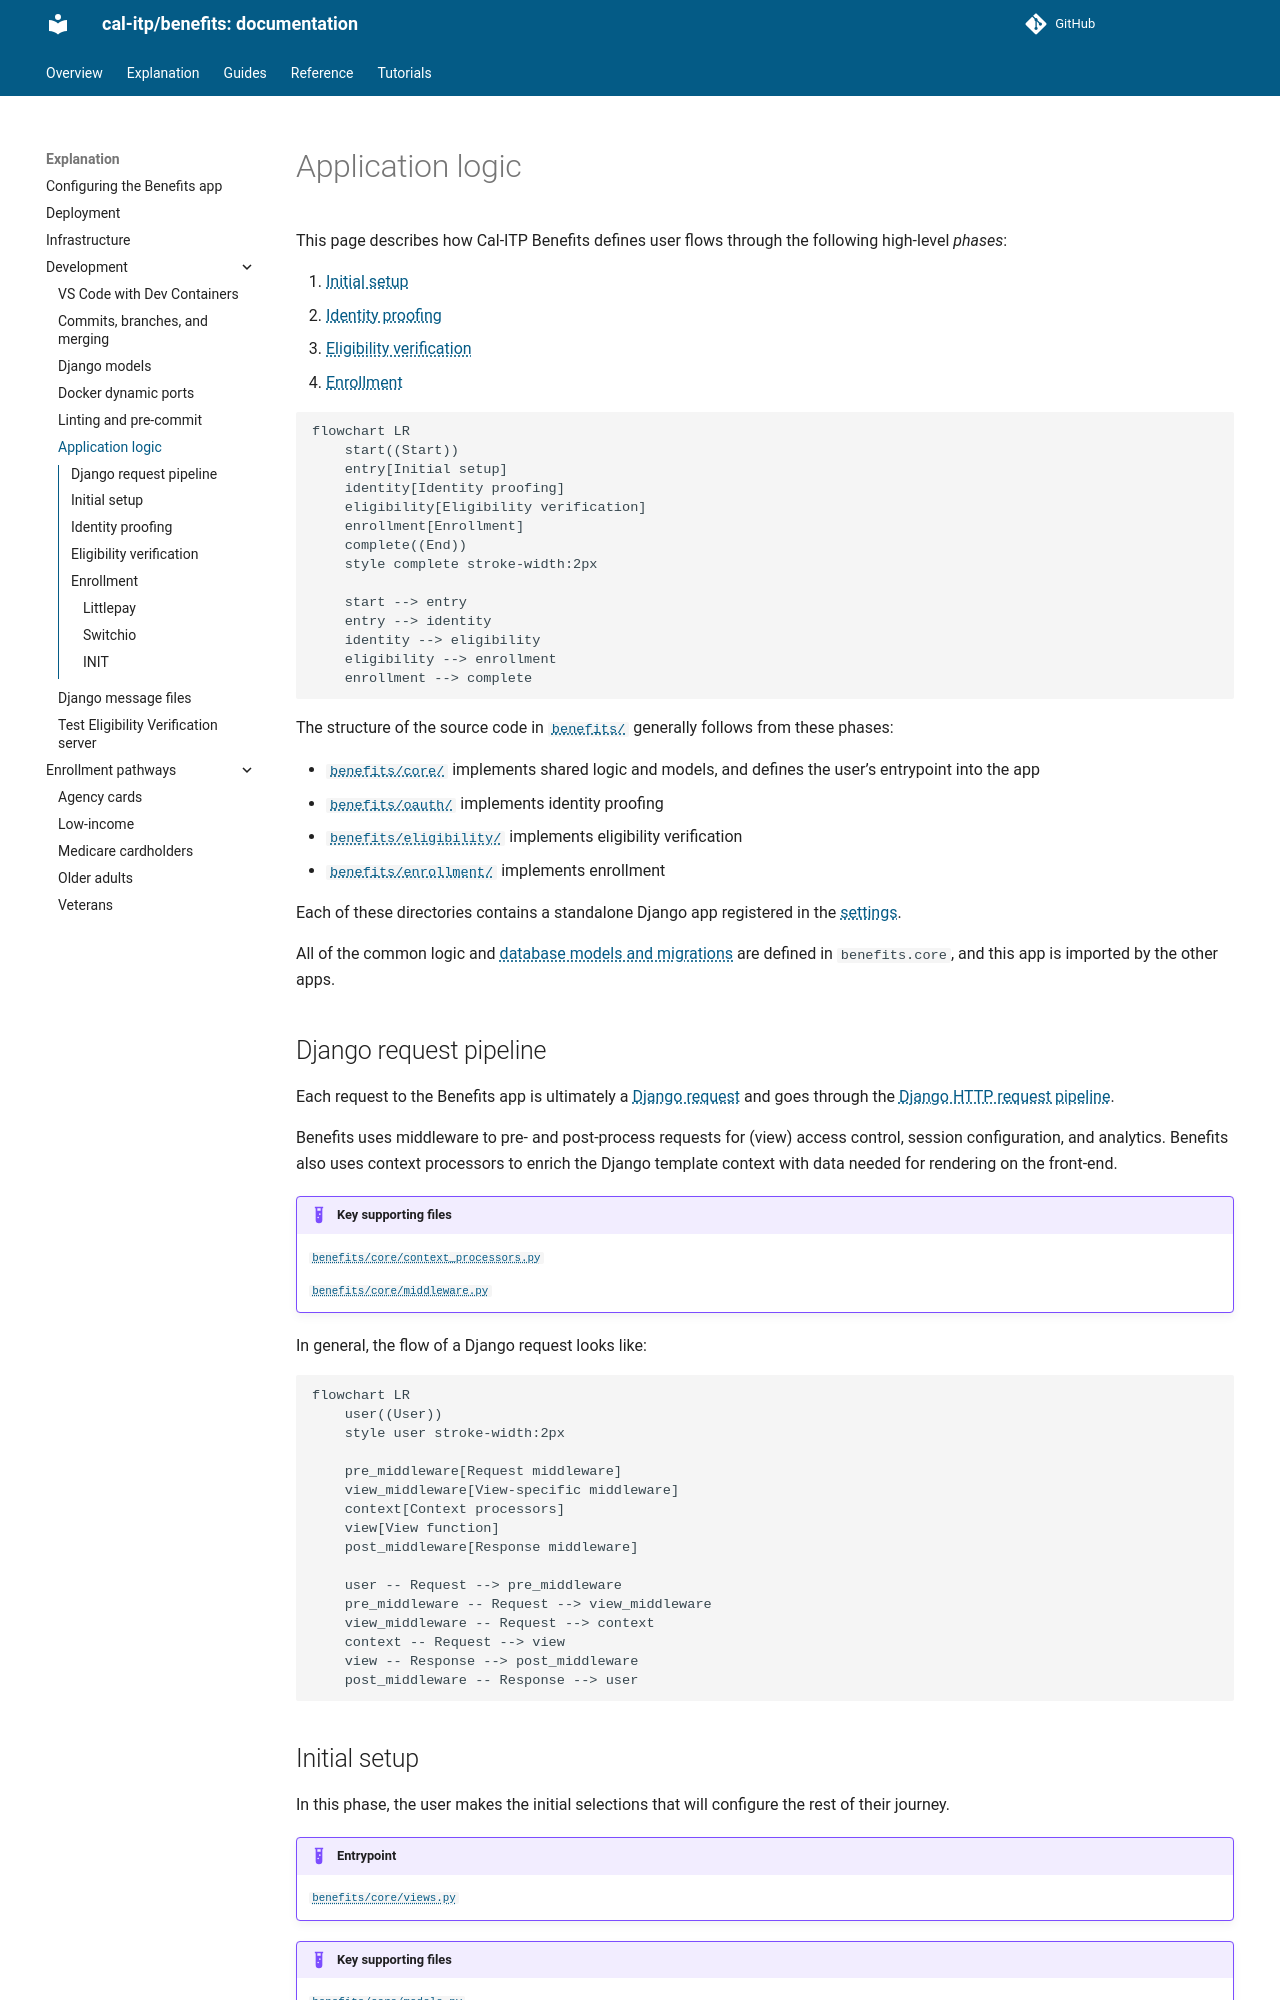

repository: cal-itp/benefits · page: explanation/development/application-logic/index.html · generator: mkdocs

# Application logic

This page describes how Cal-ITP Benefits defines user flows through the following high-level _phases_:

1. [Initial setup](#initial-setup)
1. [Identity proofing](#identity-proofing)
1. [Eligibility verification](#eligibility-verification)
1. [Enrollment](#enrollment)

```mermaid
flowchart LR
    start((Start))
    entry[Initial setup]
    identity[Identity proofing]
    eligibility[Eligibility verification]
    enrollment[Enrollment]
    complete((End))
    style complete stroke-width:2px

    start --> entry
    entry --> identity
    identity --> eligibility
    eligibility --> enrollment
    enrollment --> complete
```

The structure of the source code in [`benefits/`](https://github.com/cal-itp/benefits/tree/main/benefits)
generally follows from these phases:

- [`benefits/core/`](https://github.com/cal-itp/benefits/tree/main/benefits/core) implements shared logic and models, and
  defines the user's entrypoint into the app
- [`benefits/oauth/`](https://github.com/cal-itp/benefits/tree/main/benefits/oauth) implements identity proofing
- [`benefits/eligibility/`](https://github.com/cal-itp/benefits/tree/main/benefits/eligibility) implements eligibility
  verification
- [`benefits/enrollment/`](https://github.com/cal-itp/benefits/tree/main/benefits/enrollment) implements enrollment

Each of these directories contains a standalone Django app registered in the [settings](../configuration.md#django-settings).

All of the common logic and [database models and migrations](./models-migrations.md) are defined in `benefits.core`, and this
app is imported by the other apps.

## Django request pipeline

Each request to the Benefits app is ultimately a [Django request](https://docs.djangoproject.com/en/stable/ref/request-response/)
and goes through the [Django HTTP request pipeline](https://docs.djangoproject.com/en/stable/topics/http/).

Benefits uses middleware to pre- and post-process requests for (view) access control, session configuration, and analytics.
Benefits also uses context processors to enrich the Django template context with data needed for rendering on the front-end.

!!! example "Key supporting files"

    [`benefits/core/context_processors.py`][core-context-processors]

    [`benefits/core/middleware.py`][core-middleware]

In general, the flow of a Django request looks like:

```mermaid
flowchart LR
    user((User))
    style user stroke-width:2px

    pre_middleware[Request middleware]
    view_middleware[View-specific middleware]
    context[Context processors]
    view[View function]
    post_middleware[Response middleware]

    user -- Request --> pre_middleware
    pre_middleware -- Request --> view_middleware
    view_middleware -- Request --> context
    context -- Request --> view
    view -- Response --> post_middleware
    post_middleware -- Response --> user
```
